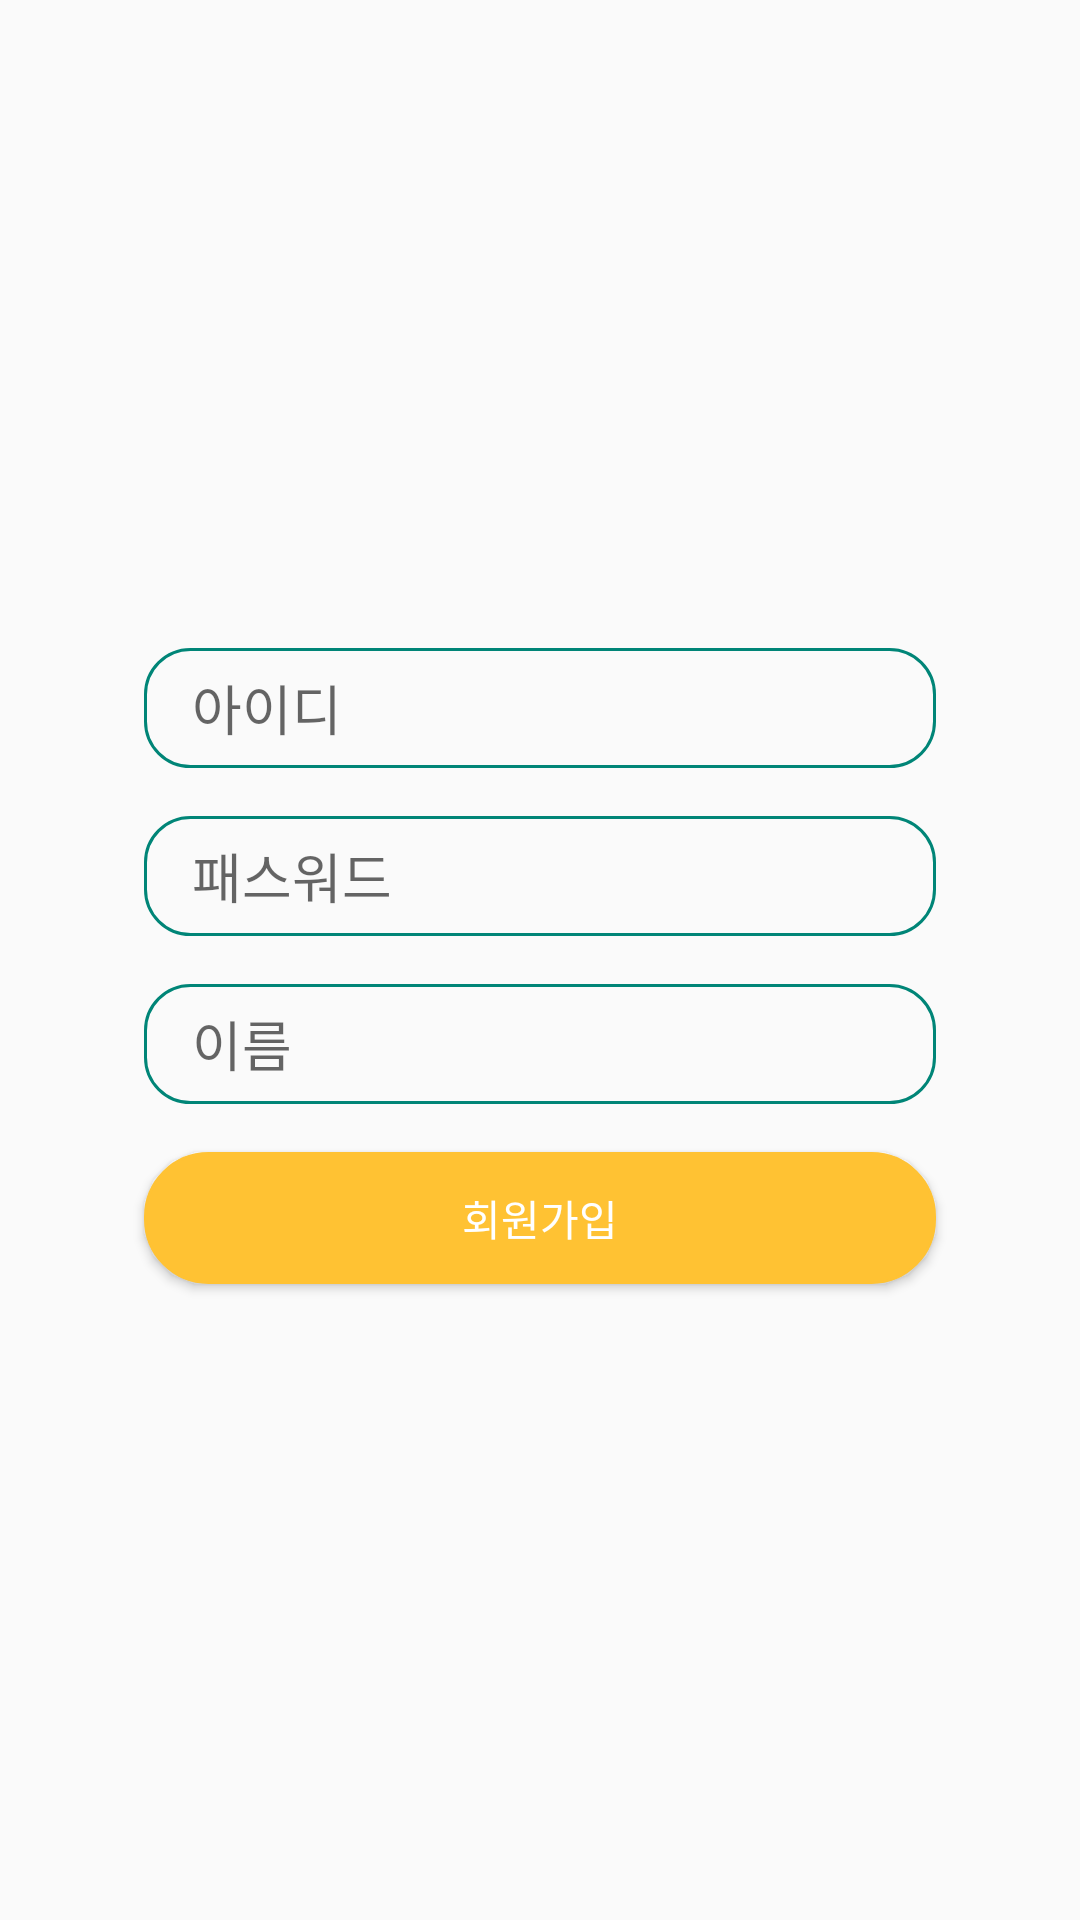

Write the Android layout XML for this screen, with the resource values it uses.
<!-- AndroidManifest.xml: application theme Theme.AppCompat.Light.NoActionBar -->
<!-- res/layout/activity_signup.xml -->
<?xml version="1.0" encoding="utf-8"?>
<LinearLayout
        xmlns:android="http://schemas.android.com/apk/res/android"
        xmlns:tools="http://schemas.android.com/tools"
        xmlns:app="http://schemas.android.com/apk/res-auto"
        android:layout_width="match_parent"
        android:layout_height="match_parent"
        tools:context=".Activity.LoginActivity"
        android:orientation="vertical"
>

    <ImageView
            android:id="@+id/img_logo_signup_act"
            android:layout_width="wrap_content"
            android:layout_height="wrap_content"
            android:layout_marginVertical="108dp"
            android:layout_gravity="center"
            android:src="@drawable/logo_img"
    />

    <EditText
            android:id="@+id/et_id_signup_act"
            android:layout_width="match_parent"
            android:layout_height="40dp"
            android:layout_marginHorizontal="48dp"
            android:paddingLeft="16dp"
            android:hint="아이디"
            android:background="@drawable/gray_border"
    />

    <EditText
            android:id="@+id/et_pw_signup_act"
            android:layout_width="match_parent"
            android:layout_height="40dp"
            android:layout_marginTop="16dp"
            android:layout_marginHorizontal="48dp"
            android:paddingLeft="16dp"
            android:hint="패스워드"
            android:background="@drawable/gray_border"
    />

    <EditText
            android:id="@+id/et_name_signup_act"
            android:layout_width="match_parent"
            android:layout_height="40dp"
            android:layout_marginTop="16dp"
            android:layout_marginHorizontal="48dp"
            android:paddingLeft="16dp"
            android:hint="이름"
            android:background="@drawable/gray_border"
    />

    <Button
            android:id="@+id/btn_signupsubmit_signup_act"
            android:layout_width="match_parent"
            android:layout_height="44dp"
            android:layout_marginTop="16dp"
            android:layout_marginHorizontal="48dp"
            android:text="회원가입"
            android:textColor="#FFFFFFFF"
            android:background="@drawable/yellow_border"
    />

</LinearLayout>
<!-- resources referenced by this layout -->
<resources>
  <!-- drawable gray_border (drawable) -->
  <?xml version="1.0" encoding="utf-8"?>
  <shape xmlns:android="http://schemas.android.com/apk/res/android"
         android:shape="rectangle">
      <solid android:color="#00000000"/>
      <stroke android:width="1dp"
              android:color="@color/colorPrimary"/>
      <corners
          android:radius="15dp"/>
  </shape>
  <!-- drawable yellow_border (drawable) -->
  <shape xmlns:android="http://schemas.android.com/apk/res/android"
         android:shape="rectangle">
      <solid android:color="@color/colorYellow" />
      <stroke android:width="1dp"
              android:color="@color/colorYellow" />
      <corners android:radius="21dp"/>
  </shape>
  <color name="colorPrimary">#008577</color>
  <color name="colorYellow">#ffc233</color>
</resources>
